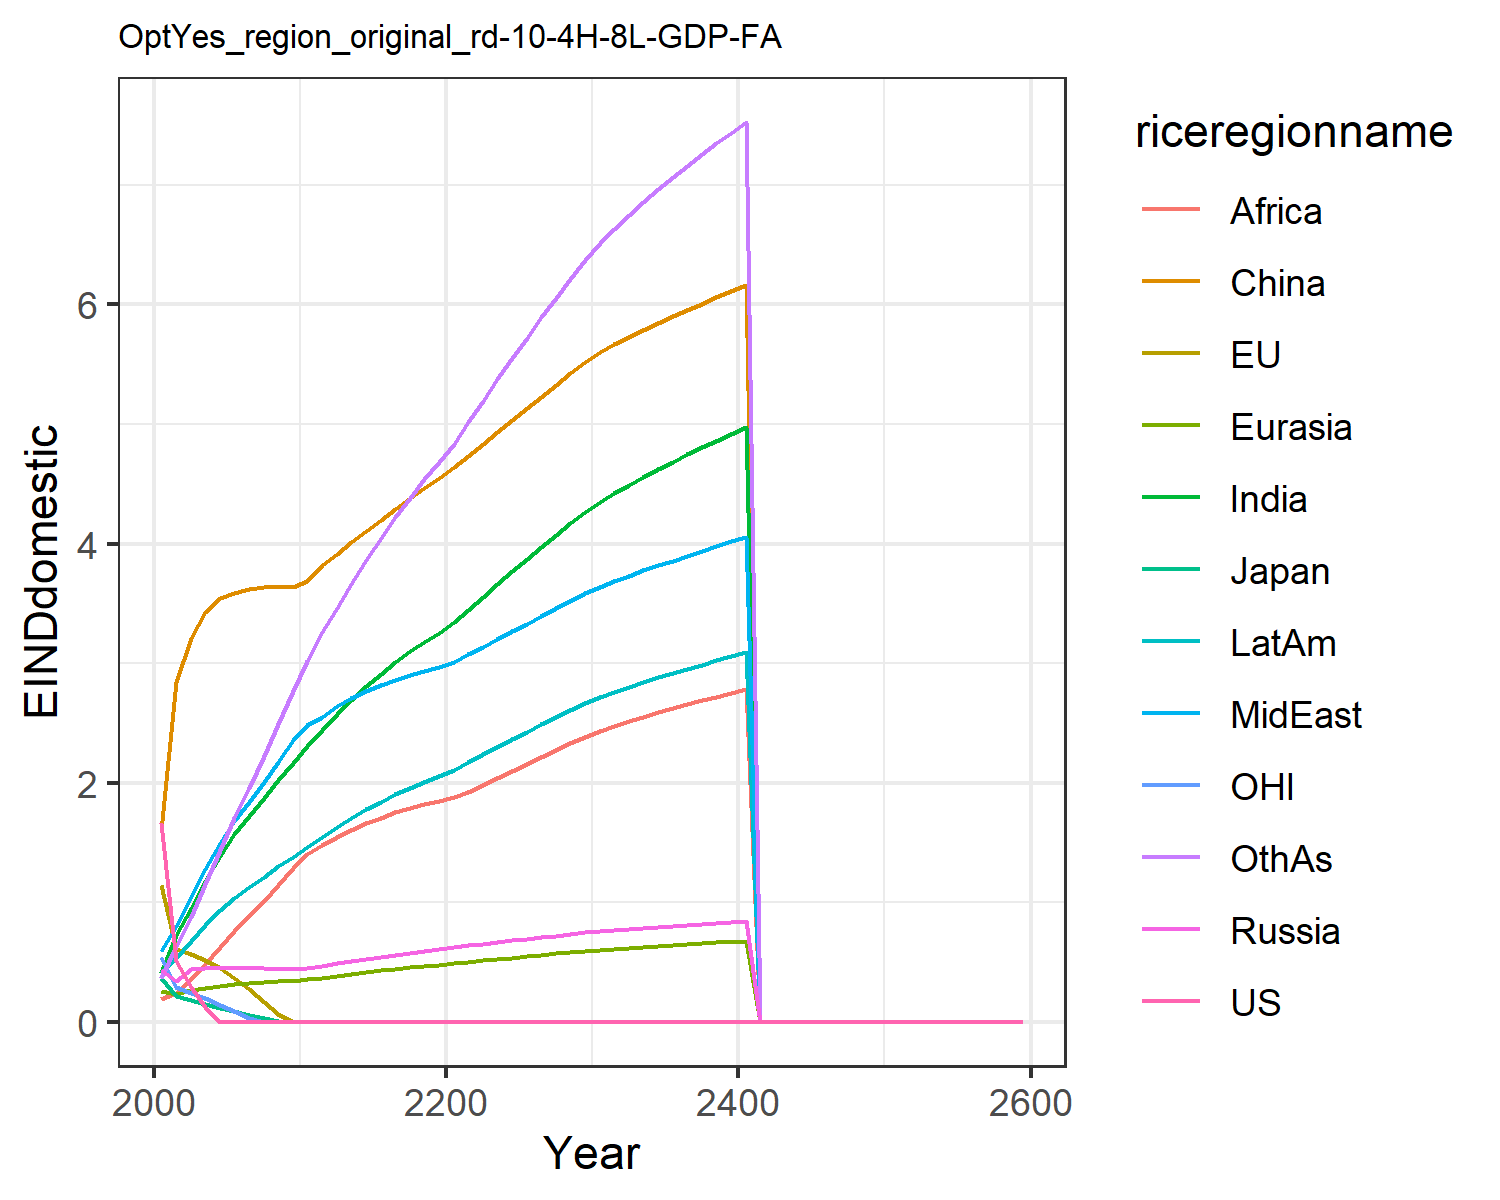

The data file committed next to this chart (first rows):
1.6621334550980102, 1.1460506191660516, 0.3699659257424831, 0.43123618180564005, 0.2566662932747705, 1.6007411280266048, 0.4051515896926559, 0.5896749604345518, 0.19137708401697257, 0.4122723985071479, 0.541778261497279, 0.3639521027378334
0.5039, 0.6063, 0.2182, 0.3419, 0.2335, 2.84, 0.723, 0.798, 0.244, 0.5329, 0.2886, 0.6307
0.2927, 0.5665, 0.1805, 0.4432, 0.2636, 3.208, 0.9518, 1.044, 0.3539, 0.676, 0.2416, 0.8786
0.1199, 0.5164, 0.1454, 0.4492, 0.2855, 3.428, 1.174, 1.275, 0.4821, 0.8123, 0.1961, 1.151
0.0, 0.4491, 0.1148, 0.4514, 0.3023, 3.547, 1.389, 1.495, 0.6266, 0.9347, 0.1434, 1.439
0.0, 0.3651, 0.08654, 0.452, 0.3144, 3.591, 1.568, 1.676, 0.76, 1.036, 0.08663, 1.706
0.0, 0.2703, 0.05981, 0.4513, 0.324, 3.62, 1.723, 1.837, 0.8803, 1.127, 0.02945, 1.959
0.0, 0.1691, 0.03396, 0.4487, 0.3319, 3.636, 1.874, 2.003, 1.009, 1.214, 0.0, 2.219
0.0, 0.06314, 0.009033, 0.4446, 0.3384, 3.64, 2.022, 2.175, 1.145, 1.3, 0.0, 2.488
0.0, 0.0, 0.0, 0.4395, 0.3439, 3.636, 2.166, 2.354, 1.29, 1.382, 0.0, 2.764
0.0, 0.0, 0.0, 0.4463, 0.3542, 3.69, 2.306, 2.484, 1.403, 1.464, 0.0, 3.021
0.0, 0.0, 0.0, 0.4649, 0.3697, 3.817, 2.44, 2.553, 1.478, 1.543, 0.0, 3.257
0.0, 0.0, 0.0, 0.4873, 0.3866, 3.912, 2.573, 2.639, 1.544, 1.63, 0.0, 3.463
0.0, 0.0, 0.0, 0.5073, 0.4018, 4.009, 2.695, 2.708, 1.605, 1.707, 0.0, 3.665
0.0, 0.0, 0.0, 0.5259, 0.416, 4.105, 2.808, 2.766, 1.659, 1.777, 0.0, 3.859
0.0, 0.0, 0.0, 0.5436, 0.4292, 4.199, 2.913, 2.817, 1.708, 1.842, 0.0, 4.045
0.0, 0.0, 0.0, 0.5607, 0.4419, 4.29, 3.01, 2.861, 1.751, 1.901, 0.0, 4.22
0.0, 0.0, 0.0, 0.5775, 0.4539, 4.379, 3.099, 2.901, 1.789, 1.956, 0.0, 4.384
0.0, 0.0, 0.0, 0.594, 0.4654, 4.465, 3.181, 2.936, 1.821, 2.007, 0.0, 4.537
0.0, 0.0, 0.0, 0.6103, 0.4764, 4.548, 3.255, 2.968, 1.849, 2.055, 0.0, 4.679
0.0, 0.0, 0.0, 0.6258, 0.4879, 4.637, 3.342, 3.012, 1.882, 2.109, 0.0, 4.835
0.0, 0.0, 0.0, 0.6402, 0.5001, 4.735, 3.447, 3.072, 1.925, 2.172, 0.0, 5.015
0.0, 0.0, 0.0, 0.6542, 0.5123, 4.834, 3.554, 3.136, 1.981, 2.236, 0.0, 5.196
0.0, 0.0, 0.0, 0.668, 0.5245, 4.933, 3.661, 3.201, 2.04, 2.3, 0.0, 5.375
0.0, 0.0, 0.0, 0.6815, 0.5364, 5.032, 3.767, 3.266, 2.099, 2.363, 0.0, 5.551
0.0, 0.0, 0.0, 0.6949, 0.5483, 5.131, 3.87, 3.331, 2.158, 2.426, 0.0, 5.724
0.0, 0.0, 0.0, 0.7081, 0.5599, 5.228, 3.972, 3.395, 2.216, 2.487, 0.0, 5.892
0.0, 0.0, 0.0, 0.7212, 0.5714, 5.326, 4.071, 3.458, 2.273, 2.548, 0.0, 6.055
0.0, 0.0, 0.0, 0.7342, 0.5828, 5.423, 4.168, 3.521, 2.328, 2.607, 0.0, 6.215
0.0, 0.0, 0.0, 0.7472, 0.594, 5.52, 4.263, 3.583, 2.382, 2.666, 0.0, 6.37
0.0, 0.0, 0.0, 0.7587, 0.604, 5.603, 4.349, 3.638, 2.431, 2.718, 0.0, 6.511
0.0, 0.0, 0.0, 0.7683, 0.6125, 5.669, 4.423, 3.686, 2.474, 2.762, 0.0, 6.634
0.0, 0.0, 0.0, 0.7773, 0.6205, 5.731, 4.493, 3.731, 2.513, 2.804, 0.0, 6.749
0.0, 0.0, 0.0, 0.786, 0.6281, 5.789, 4.56, 3.775, 2.551, 2.843, 0.0, 6.859
0.0, 0.0, 0.0, 0.7944, 0.6355, 5.845, 4.624, 3.817, 2.587, 2.881, 0.0, 6.964
0.0, 0.0, 0.0, 0.8027, 0.6428, 5.9, 4.686, 3.858, 2.622, 2.918, 0.0, 7.065
0.0, 0.0, 0.0, 0.8108, 0.6499, 5.954, 4.746, 3.899, 2.656, 2.953, 0.0, 7.162
0.0, 0.0, 0.0, 0.8189, 0.6568, 6.008, 4.805, 3.939, 2.688, 2.988, 0.0, 7.257
0.0, 0.0, 0.0, 0.8268, 0.6636, 6.06, 4.862, 3.978, 2.72, 3.022, 0.0, 7.349
0.0, 0.0, 0.0, 0.8347, 0.6701, 6.113, 4.918, 4.017, 2.751, 3.056, 0.0, 7.438
0.0, 0.0, 0.0, 0.8427, 0.6772, 6.164, 4.973, 4.056, 2.782, 3.089, 0.0, 7.525
0.0, 0.0, 0.0, 0.0, 0.0, 0.0, 0.0, 0.0, 0.0, 0.0, 0.0, 0.0
0.0, 0.0, 0.0, 0.0, 0.0, 0.0, 0.0, 0.0, 0.0, 0.0, 0.0, 0.0
0.0, 0.0, 0.0, 0.0, 0.0, 0.0, 0.0, 0.0, 0.0, 0.0, 0.0, 0.0
0.0, 0.0, 0.0, 0.0, 0.0, 0.0, 0.0, 0.0, 0.0, 0.0, 0.0, 0.0
0.0, 0.0, 0.0, 0.0, 0.0, 0.0, 0.0, 0.0, 0.0, 0.0, 0.0, 0.0
0.0, 0.0, 0.0, 0.0, 0.0, 0.0, 0.0, 0.0, 0.0, 0.0, 0.0, 0.0
0.0, 0.0, 0.0, 0.0, 0.0, 0.0, 0.0, 0.0, 0.0, 0.0, 0.0, 0.0
0.0, 0.0, 0.0, 0.0, 0.0, 0.0, 0.0, 0.0, 0.0, 0.0, 0.0, 0.0
0.0, 0.0, 0.0, 0.0, 0.0, 0.0, 0.0, 0.0, 0.0, 0.0, 0.0, 0.0
0.0, 0.0, 0.0, 0.0, 0.0, 0.0, 0.0, 0.0, 0.0, 0.0, 0.0, 0.0
0.0, 0.0, 0.0, 0.0, 0.0, 0.0, 0.0, 0.0, 0.0, 0.0, 0.0, 0.0
0.0, 0.0, 0.0, 0.0, 0.0, 0.0, 0.0, 0.0, 0.0, 0.0, 0.0, 0.0
0.0, 0.0, 0.0, 0.0, 0.0, 0.0, 0.0, 0.0, 0.0, 0.0, 0.0, 0.0
0.0, 0.0, 0.0, 0.0, 0.0, 0.0, 0.0, 0.0, 0.0, 0.0, 0.0, 0.0
0.0, 0.0, 0.0, 0.0, 0.0, 0.0, 0.0, 0.0, 0.0, 0.0, 0.0, 0.0
0.0, 0.0, 0.0, 0.0, 0.0, 0.0, 0.0, 0.0, 0.0, 0.0, 0.0, 0.0
0.0, 0.0, 0.0, 0.0, 0.0, 0.0, 0.0, 0.0, 0.0, 0.0, 0.0, 0.0
0.0, 0.0, 0.0, 0.0, 0.0, 0.0, 0.0, 0.0, 0.0, 0.0, 0.0, 0.0
0.0, 0.0, 0.0, 0.0, 0.0, 0.0, 0.0, 0.0, 0.0, 0.0, 0.0, 0.0
